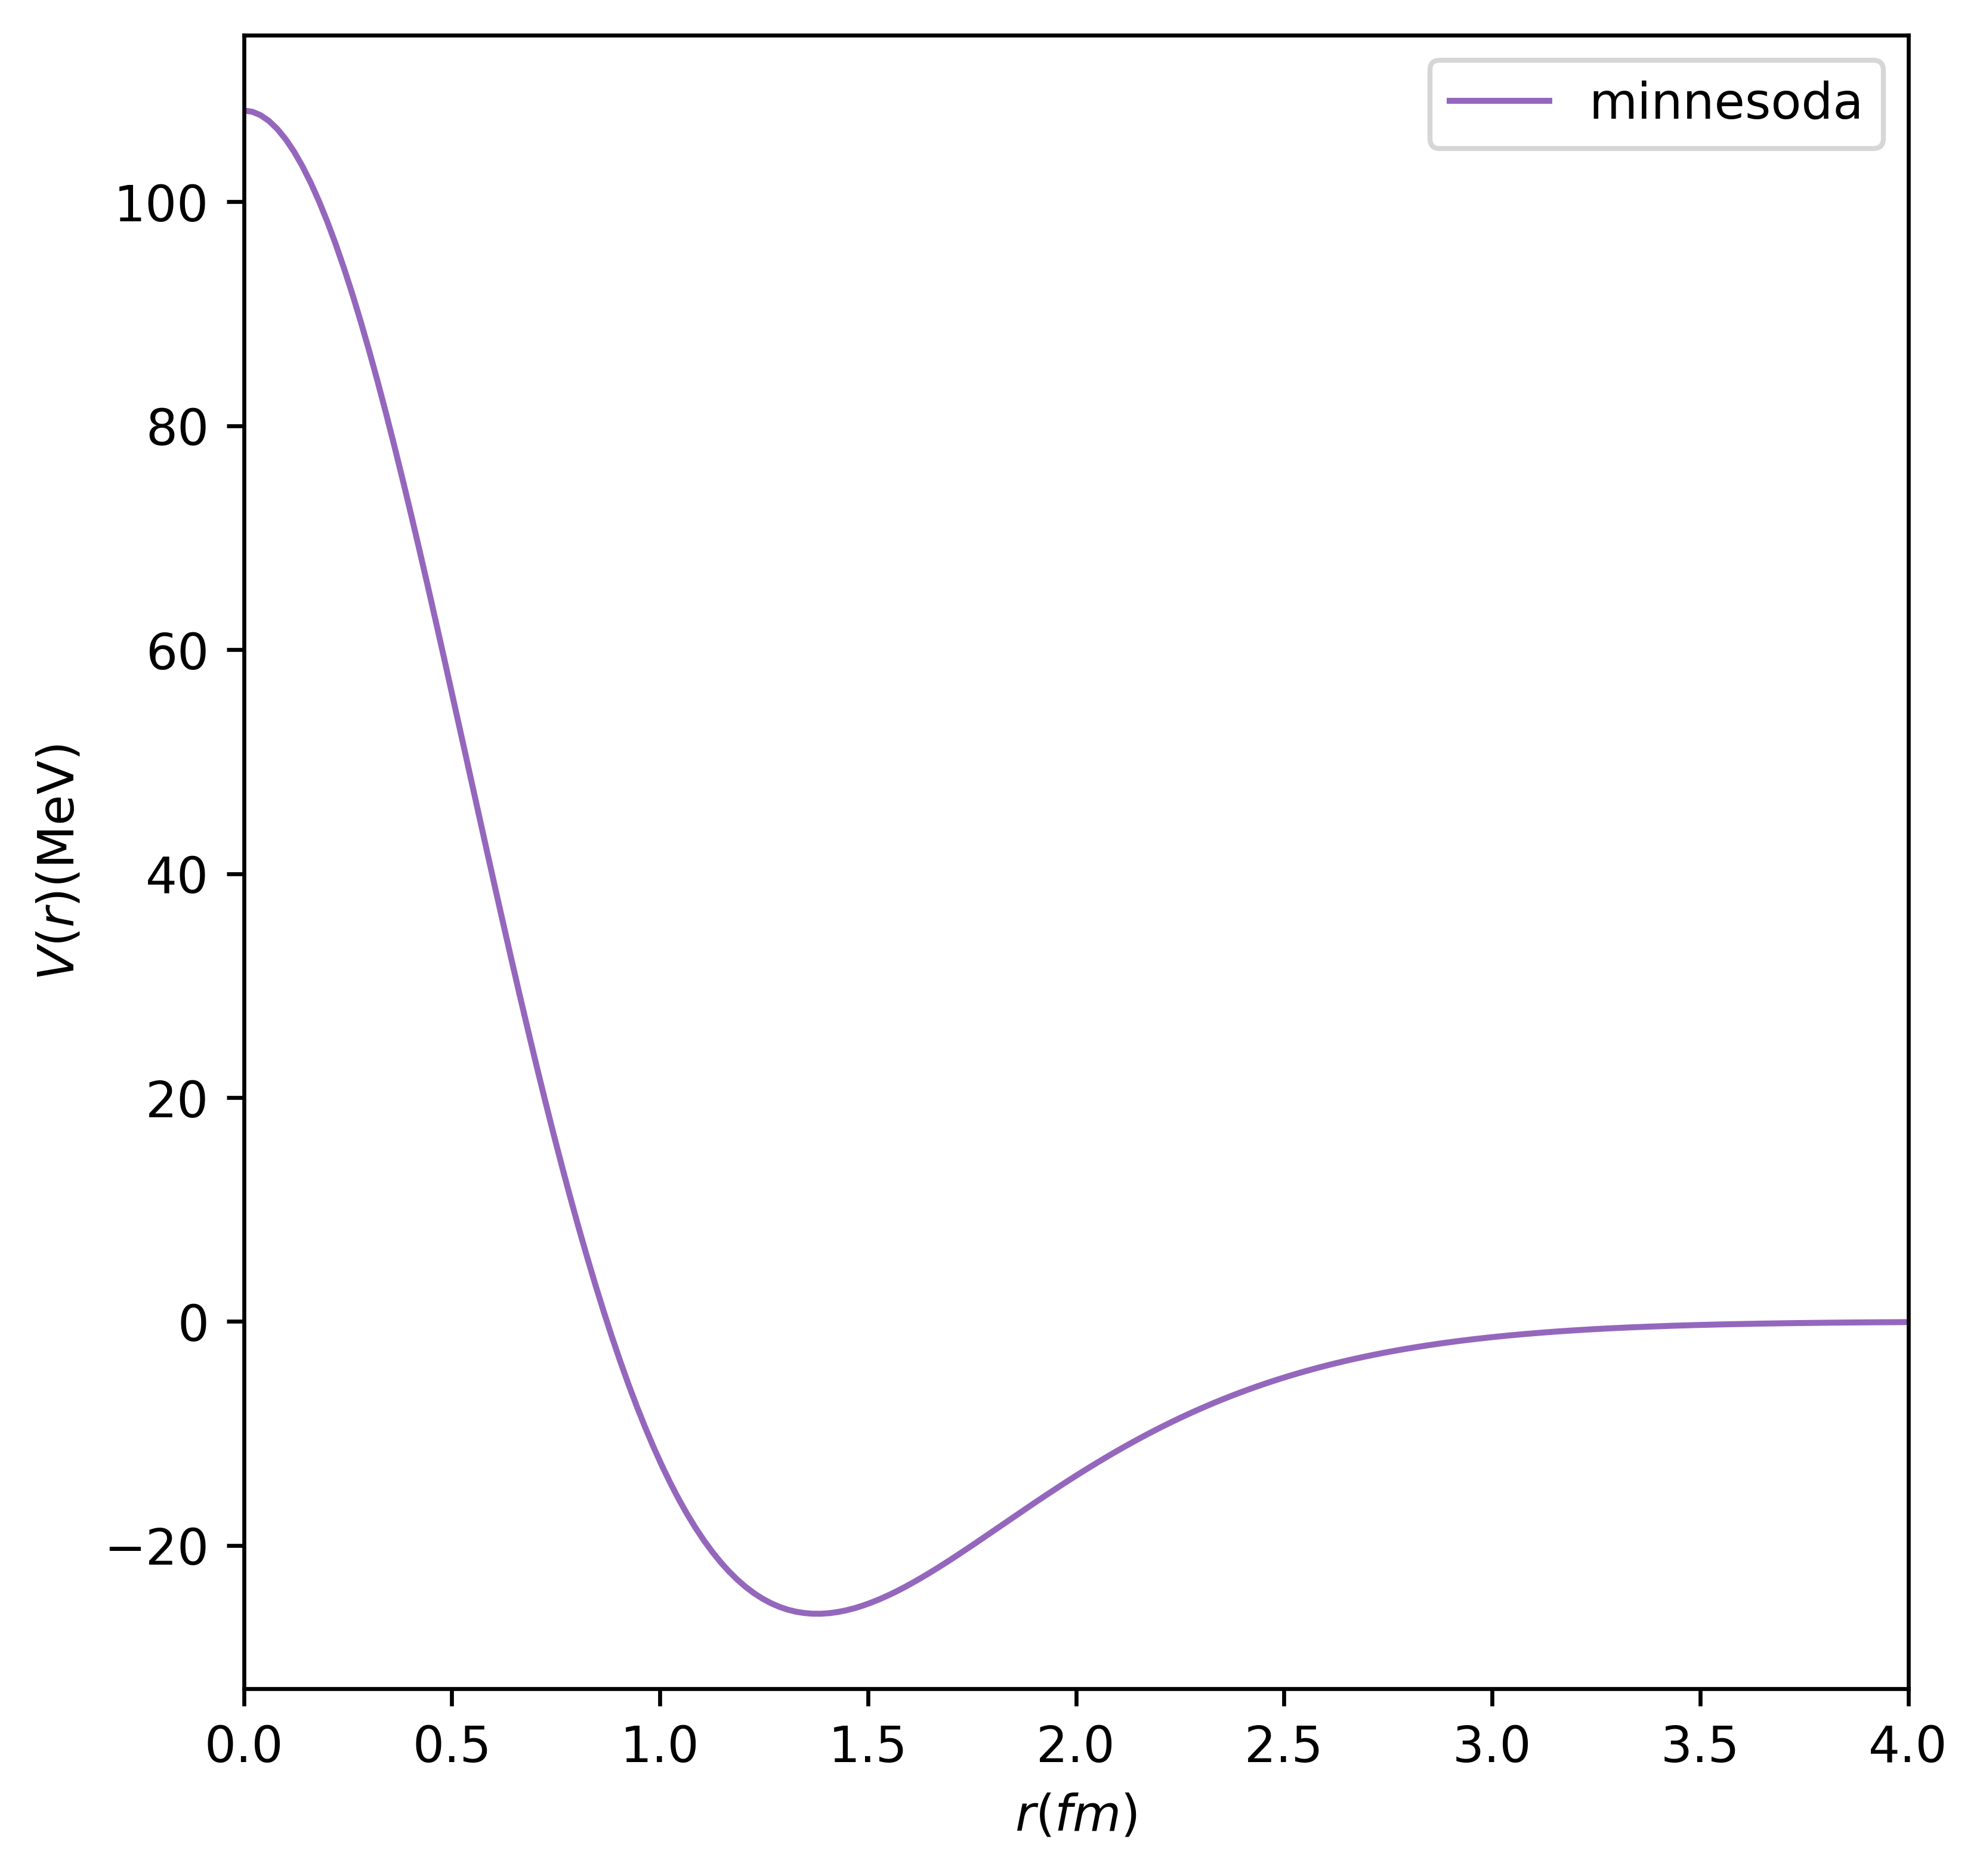

Reproduce this figure in Python.
import sys

sys.path.append("../lib")

import numpy as np
import chiral_potential as chiral_potential
import matplotlib.pyplot as plt


# initialize an object for the chiral interaction


r = np.linspace(1e-6, 4, 200)

ll, l, s, j, tz = 0, 0, 0, 0, 0


fig = plt.figure(figsize=(6, 6), dpi=160)
plt.xlim(0, 4)
# plt.ylim(-500, 500)
plt.xlabel(r"$r (fm)$")
plt.ylabel(r"$V(r) (\mathrm{MeV})$")
# potential1 = chiral_potential.two_nucleon_potential("av18")
# mtx1 = [potential1.potential_local(ll, l, s, j, tz, rr) for rr in r]
# plt.plot(r, mtx1, color="C1", linestyle="-", linewidth=1.2,label='av18')
# potential1 = chiral_potential.two_nucleon_potential("idaholocal1")
# mtx1 = [potential1.potential_local(ll, l, s, j, tz, rr) for rr in r]
# plt.plot(r, mtx1, color="C2", linestyle="-", linewidth=1.2,label='idaho23')
# potential1 = chiral_potential.two_nucleon_potential("n3loem")
# mtx1 = [potential1.potential_local(ll, l, s, j, tz, rr) for rr in r]
# plt.plot(r, mtx1, color="C3", linestyle="-", linewidth=1.2,label='n3loem')
potential1 = chiral_potential.two_nucleon_potential("minnesoda")
mtx1 = [potential1.potential_local(ll, l, s, j, tz, rr) for rr in r]
plt.plot(r, mtx1, color="C4", linestyle="-", linewidth=1.2,label='minnesoda')




# plt.text(1.8,2000,r"$^3S_1$")
plt.legend()
plt.savefig("plot_potential_local.png", bbox_inches="tight", dpi=600)
plt.show()
